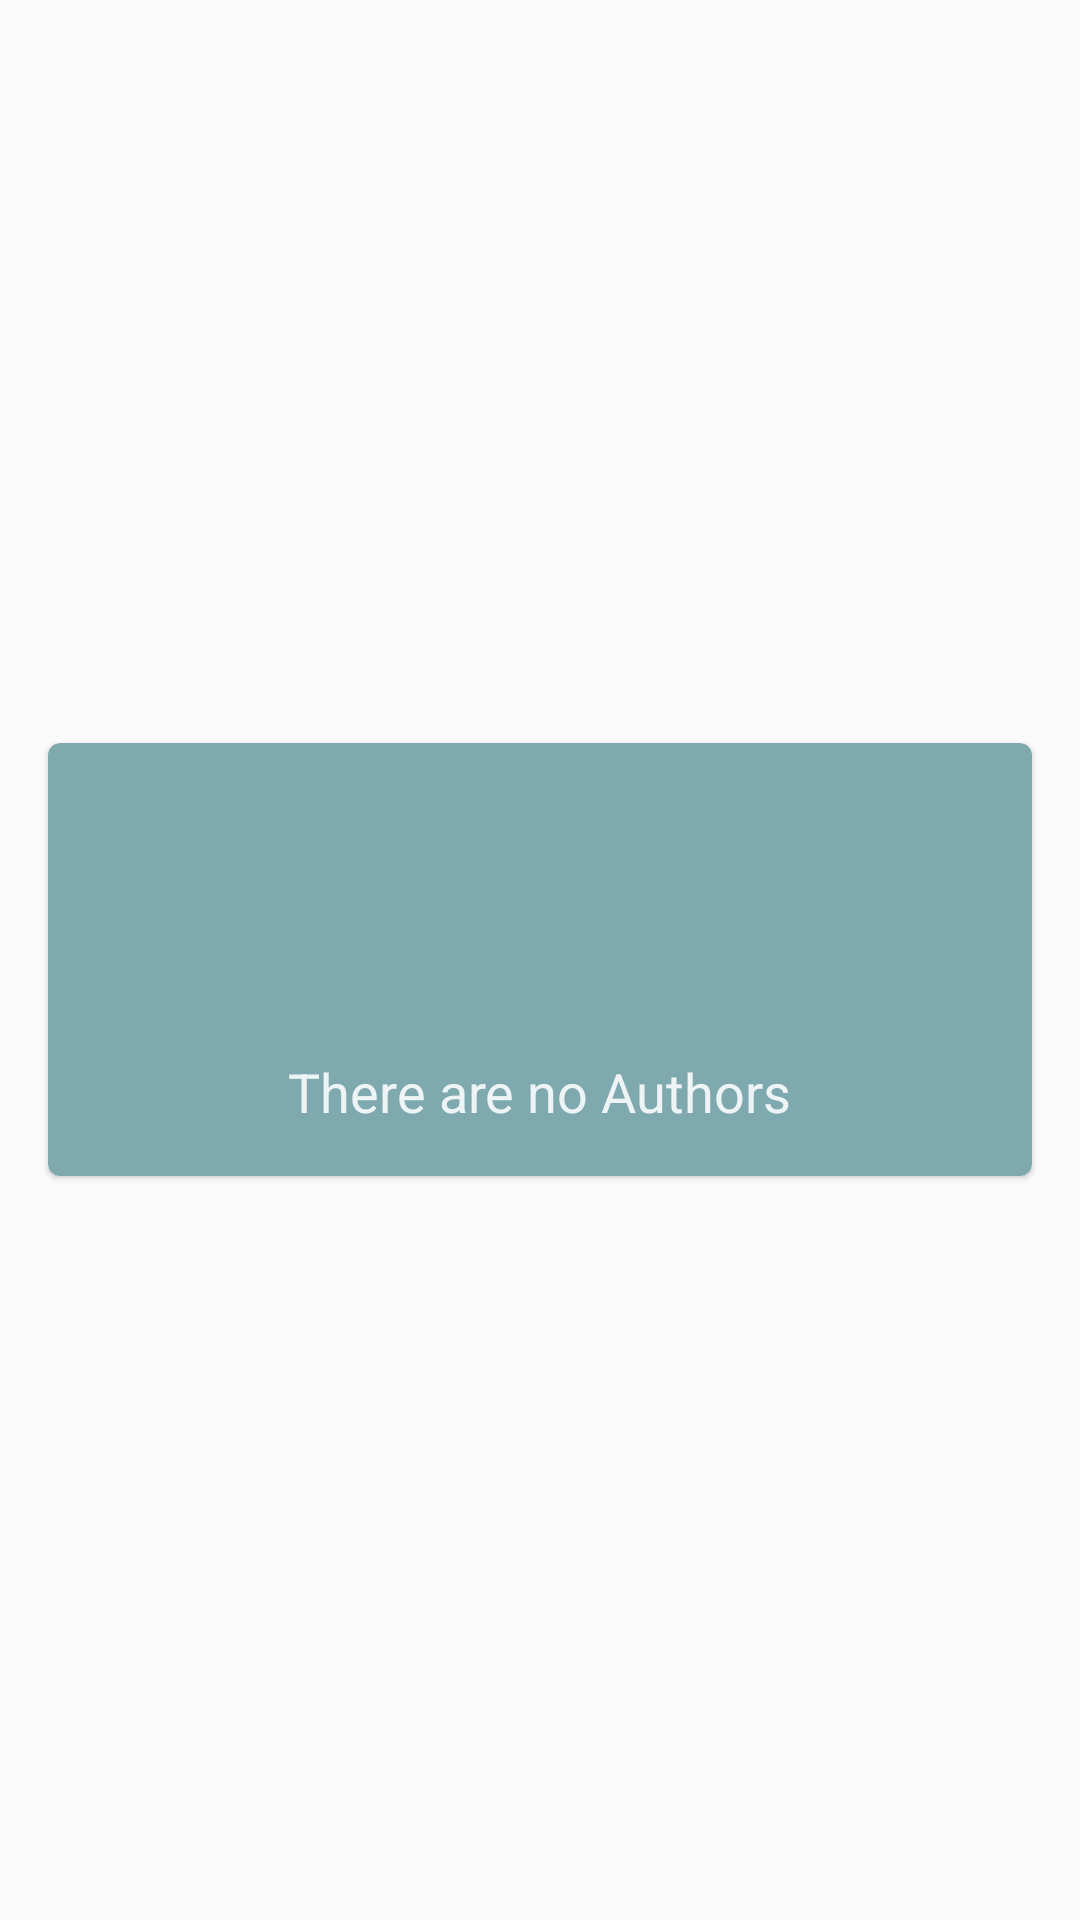

Layout XML and referenced resources for this Android screen:
<!-- AndroidManifest.xml: application theme AppTheme -->
<!-- res/layout/fragment_authors.xml -->
<?xml version="1.0" encoding="utf-8"?>
<RelativeLayout
    xmlns:android="http://schemas.android.com/apk/res/android"
    xmlns:app="http://schemas.android.com/apk/res-auto"
    xmlns:tools="http://schemas.android.com/tools"
    android:layout_width="match_parent"
    android:layout_height="match_parent"
    android:animateLayoutChanges="true">

    <LinearLayout
        android:id="@+id/ll_filter"
        android:layout_width="match_parent"
        android:layout_height="wrap_content"
        android:orientation="vertical"
        android:background="@color/colorSecondary"
        android:paddingStart="8dp"
        android:paddingEnd="8dp"
        android:elevation="8dp"
        android:visibility="gone">

        <com.google.android.material.chip.Chip
            android:id="@+id/chip_filter"
            android:layout_width="wrap_content"
            android:layout_height="wrap_content"
            app:closeIconEnabled="true"
            android:clickable="false"/>

    </LinearLayout>

    <androidx.recyclerview.widget.RecyclerView
        android:id="@+id/recyclerView"
        android:layout_width="match_parent"
        android:layout_height="match_parent"
        android:overScrollMode="never"
        app:layout_behavior="@string/appbar_scrolling_view_behavior"
        android:layout_below="@+id/ll_filter"
        android:clipToPadding="false"/>

    <com.google.android.material.card.MaterialCardView
        android:id="@+id/cv_info_no_authors"
        android:layout_width="match_parent"
        android:layout_height="wrap_content"
        android:layout_margin="16dp"
        android:layout_centerInParent="true"
        app:cardBackgroundColor="@color/colorSecondary">
        <LinearLayout
            android:layout_width="wrap_content"
            android:layout_height="wrap_content"
            android:orientation="vertical"
            android:layout_gravity="center"
            android:gravity="center"
            android:layout_margin="16dp">
            <ImageView
                android:id="@+id/imageView"
                android:layout_width="80dp"
                android:layout_height="80dp"
                android:layout_marginBottom="8dp"
                app:srcCompat="@drawable/ic_author_white" />
            <TextView
                android:layout_width="wrap_content"
                android:layout_height="wrap_content"
                android:text="@string/recycler_no_authors_text"
                android:textSize="18sp"
                android:textColor="@color/colorTextTitleOnBg" />
        </LinearLayout>
    </com.google.android.material.card.MaterialCardView>

</RelativeLayout>
<!-- resources referenced by this layout -->
<resources>
  <color name="colorSecondary">#7da9af</color>
  <color name="colorTextTitleOnBg">#DEFFFFFF</color>
  <string name="recycler_no_authors_text">There are no Authors</string>
  <style name="AppTheme" parent="Theme.MaterialComponents.Light"> 
          
          <item name="colorPrimary">@color/colorPrimary</item>
          <item name="colorPrimaryVariant">@color/colorPrimaryVariant</item>
          <item name="colorPrimaryDark">@color/colorPrimaryDark</item>
          <item name="colorOnPrimary">@color/colorOnPrimary</item>
          <item name="colorSecondary">@color/colorSecondary</item>
          <item name="colorSecondaryVariant">@color/colorSecondaryVariant</item>
          <item name="colorOnSecondary">@color/colorOnSecondary</item>
          <item name="colorError">@color/colorError</item>
          <item name="colorOnError">@color/colorOnError</item>
          <item name="colorSurface">@color/colorSurface</item>
          <item name="colorOnSurface">@color/colorOnSurface</item>
          <item name="android:colorBackground">@color/colorBackground</item>
  
          <item name="android:windowActivityTransitions">true</item>
          <item name="android:windowContentTransitions">true</item>
          <item name="android:windowLightStatusBar">true</item>
          <item name="android:navigationBarColor">@color/bottomNavBg</item>
  
          <item name="elevationOverlayEnabled">true</item>
          <item name="elevationOverlayColor">@color/colorOnSurface</item>
  
          <item name="alertDialogTheme">@style/AppTheme.Dialog</item>
  
          <item name="colorNavigationItem">@color/drawer_menu_item_color_state</item>
          <item name="colorNavigationItemSelected">@color/colorWhite</item>
          <item name="drawableNavigationItemBackground">@drawable/drawer_menu_background_color_state</item>
      </style>
  <color name="colorPrimary">#ffffff</color>
  <color name="colorPrimaryVariant">#ffffff</color>
  <color name="colorPrimaryDark">#ffffff</color>
  <color name="colorOnPrimary">#ffffff</color>
  <color name="colorSecondaryVariant">#64878c</color>
  <color name="colorOnSecondary">#ffffff</color>
  <color name="colorError">#b00020</color>
  <color name="colorOnError">#ffffff</color>
  <color name="colorSurface">#ffffff</color>
  <color name="colorOnSurface">#212121</color>
  <color name="colorBackground">#fafafa</color>
  <color name="bottomNavBg">#344955</color>
  <style name="AppTheme.Dialog" parent="Theme.MaterialComponents.DayNight.Dialog">
          <item name="android:windowBackground">@android:color/transparent</item>
          <item name="android:background">@color/colorSurface</item>
          <item name="colorPrimary">@color/colorSecondary</item>
          <item name="colorPrimaryDark">@color/colorOnSurface</item>
          <item name="colorAccent">@color/colorSecondary</item>
      </style>
  <color name="colorWhite">#ffffff</color>
  <!-- drawable drawer_menu_background_color_state (drawable) -->
  <?xml version="1.0" encoding="utf-8"?>
  <selector xmlns:android="http://schemas.android.com/apk/res/android">
      <item
          android:drawable="@drawable/drawer_background_round_padded"
          android:state_checked="true"
          />
  </selector>
  <!-- drawable drawer_background_round_padded (drawable) -->
  <?xml version="1.0" encoding="utf-8"?>
  <layer-list xmlns:android="http://schemas.android.com/apk/res/android">
      <item
          android:right="8dp">
          <shape android:shape="rectangle">
              <solid android:color="@color/drawerItem" />
              <corners
                  android:bottomRightRadius="50dp"
                  android:topRightRadius="50dp"
                  />
          </shape>
      </item>
  </layer-list>
  <color name="drawerItem">#cbdcdf</color>
</resources>
